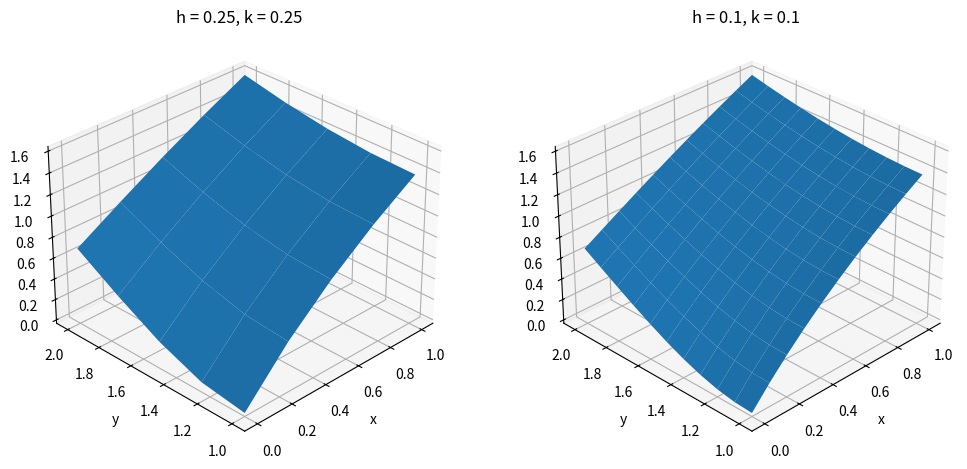
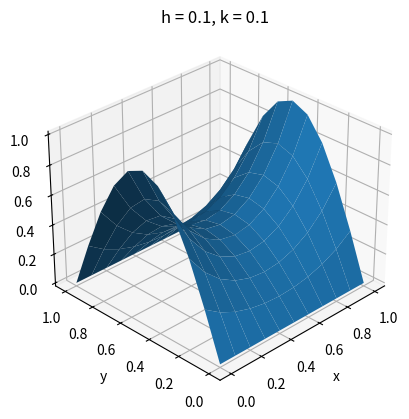

Reproduce these figures in Python, in order.
import numpy as np
from matplotlib import pyplot as plt

# The Poisson equation with f (x, y) = 0 is called the Laplace equation
def poisson(xl, xr, yb, yt, M, N, f, g1, g2, g3, g4):
    m, n = M + 1, N + 1
    mn = m * n
    h, k = (xr - xl) / M, (yt - yb) / N
    h2, k2 = pow(h, 2), pow(k, 2)
    x = xl + np.arange(M + 1) * h
    y = yb + np.arange(N + 1) * k
    A = np.zeros((mn, mn))
    b = np.zeros((mn, 1))

    # interior points
    for i in range(2, m):
        for j in range(2, n):
            A[ i +( j -1 ) *m - 1][ i - 1 +( j -1 ) *m - 1] = 1 / h2
            A[ i +( j -1 ) *m - 1][ i + 1 +( j -1 ) *m - 1] = 1 / h2
            A[ i +( j -1 ) *m - 1][ i +( j -1 ) *m - 1] = - 2 / h2 - 2 / k2
            A[ i +( j -1 ) *m - 1][ i +( j -2 ) *m - 1] = 1 / k2
            A[ i +( j -1 ) *m - 1][ i + j *m - 1] = 1 / k2
            b[ i +( j -1 ) *m - 1] = f(x[i], y[j])

    # bottom and top boundary points
    for i in range(1, m + 1):
        j = 1
        A[ i +( j -1 ) *m - 1][ i +( j -1 ) *m - 1 ] =1
        b[ i +( j -1 ) *m - 1] = g1(x[i - 1])
        j = n
        A[ i +( j -1 ) *m - 1][ i +( j -1 ) *m - 1 ] =1
        b[ i +( j -1 ) *m - 1] = g2(x[i - 1])

    # left and right boundary points
    for j in range(2, n):
        i = 1
        A[ i +( j -1 ) *m - 1][ i +( j -1 ) *m - 1 ] =1
        b[ i +( j -1 ) *m - 1] = g3(y[j - 1])
        i = m
        A[ i +( j -1 ) *m - 1][ i +( j -1 ) *m - 1 ] =1
        b[ i +( j -1 ) *m - 1] = g4(y[j - 1])

    v = np.matmul(np.linalg.inv(A), b)
    w = v.reshape(n, m).T

    X, Y = np.meshgrid(x, y)
    return w, X, Y

print('-'*100)
print("EXAMPLE 8.8, Apply the Finite Difference Method with m = n = 5 to approximate the solution of the \n\
Laplace equation delta_U = 0 on [0, 1] × [1, 2] with the following Dirichlet boundary conditions:")
print('-'*100)

f = lambda x, y: 0
g1 = lambda x: np.log(pow(x, 2) + 1)
g2 = lambda x: np.log(pow(x, 2) + 4)
g3 = lambda y: 2 * np.log(y)
g4 = lambda y: np.log(pow(y, 2) + 1)
xL, xR = 0, 1 # space interval
yb, yt = 1, 2 # time interval
M = 4
N = 4
w, X, Y = poisson(xL, xR, yb, yt, M, N, f, g1, g2, g3,g4)

print("h = %.3f, k = %.3f" % ( (xR - xL) / M, (yt - yb) / N))
fig = plt.figure(figsize=(12, 6))
ax = fig.add_subplot(121, projection = '3d')
ax.view_init(azim=225)
ax.plot_surface(X, Y, w)
plt.xlabel('x')
plt.ylabel('y')
plt.title("h = %.2f, k = %.2f" % ( (xR - xL) / M, (yt - yb) / N))

M = 10
N = 10
w, X, Y = poisson(xL, xR, yb, yt, M, N, f, g1, g2, g3,g4)

print("h = %.3f, k = %.3f" % ( (xR - xL) / M, (yt - yb) / N))
ax = fig.add_subplot(122, projection = '3d')
ax.view_init(azim=225)
ax.plot_surface(X, Y, w)
plt.xlabel('x')
plt.ylabel('y')
plt.title("h = %.1f, k = %.1f" % ( (xR - xL) / M, (yt - yb) / N))
plt.show()

print('-'*100)
print("EXAMPLE 8.9, find the electrostatic potential on the square [0, 1] × [0, 1], assuming no charge in the \n\
interior and assuming the following boundary conditions:")
print('-'*100)
f = lambda x, y: 0
g1 = lambda x: np.sin(x * np.pi)
g2 = lambda x: np.sin(x * np.pi)
g3 = lambda y: 0
g4 = lambda y: 0

xL, xR = 0, 1 # space interval
yb, yt = 0, 1 # time interval
M = 10
N = 10
w, X, Y = poisson(xL, xR, yb, yt, M, N, f, g1, g2, g3, g4)

print("h = %.3f, k = %.3f" % ( (xR - xL) / M, (yt - yb) / N))
fig = plt.figure()
ax = fig.add_subplot(111, projection = '3d')
ax.view_init(azim=225)
ax.plot_surface(X, Y, w)
plt.xlabel('x')
plt.ylabel('y')
plt.title("h = %.1f, k = %.1f" % ( (xR - xL) / M, (yt - yb) / N))
plt.show()